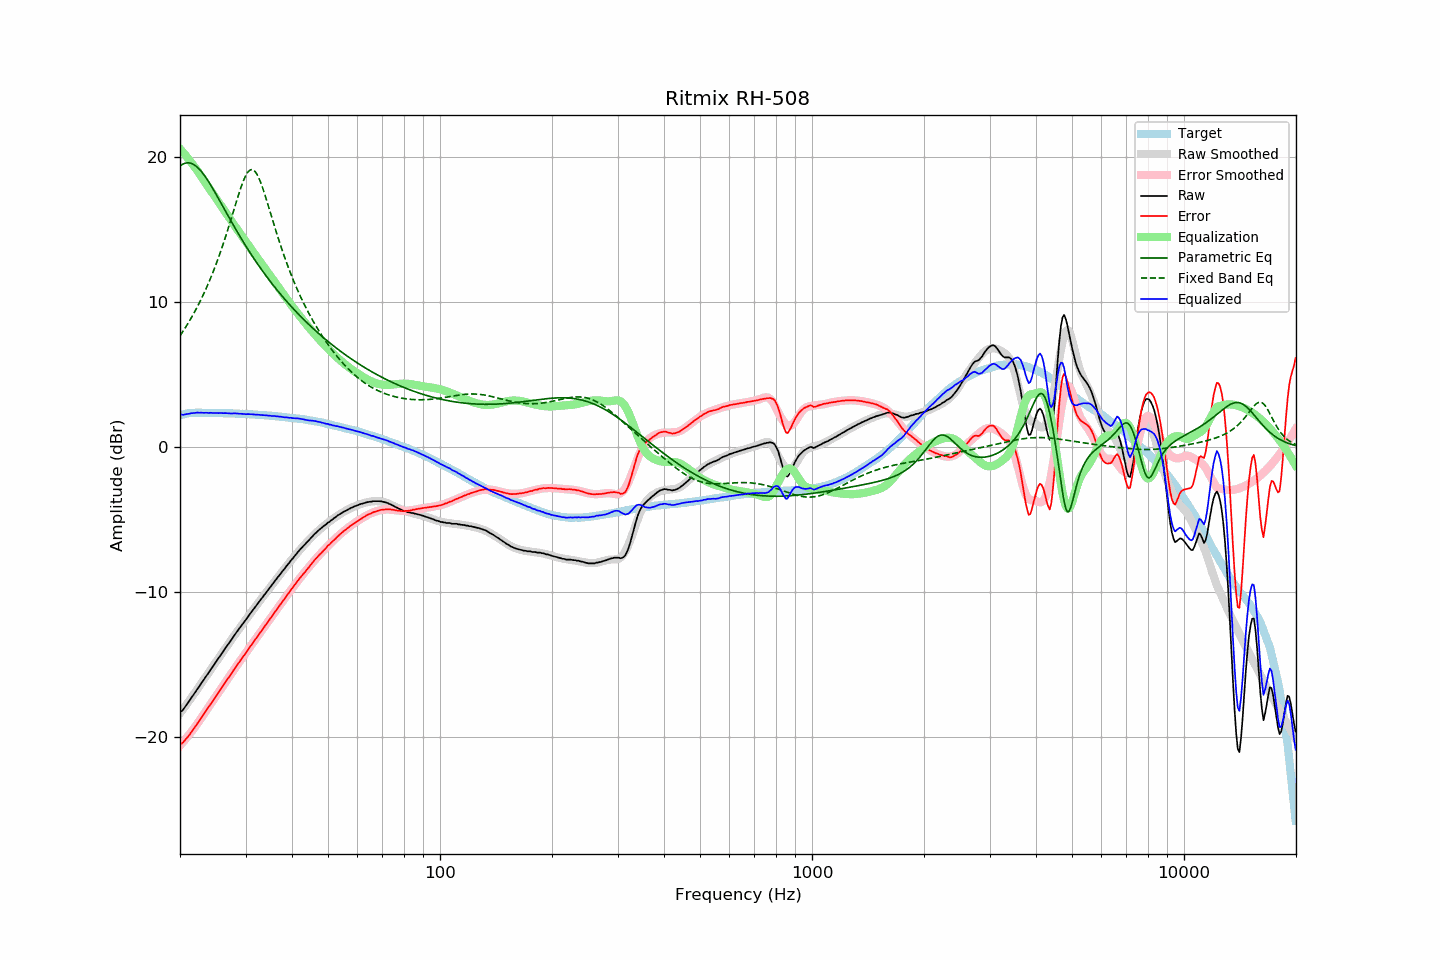

Source data for this figure (header and first rows):
frequency, raw, error, smoothed, error_smoothed, equalization, parametric_eq, fixed_band_eq, equalized_raw, equalized_smoothed, target
20.00, -18.28, -20.49, -18.36, -20.59, 20.59, 19.41, 7.69, 2.31, 2.23, 2.21
20.20, -18.21, -20.45, -18.21, -20.46, 20.46, 19.48, 7.85, 2.25, 2.25, 2.24
20.40, -18.10, -20.37, -18.06, -20.33, 20.33, 19.54, 8.02, 2.23, 2.27, 2.27
20.61, -17.93, -20.22, -17.91, -20.20, 20.20, 19.59, 8.19, 2.26, 2.29, 2.29
20.81, -17.78, -20.09, -17.76, -20.06, 20.06, 19.61, 8.37, 2.28, 2.31, 2.32
21.02, -17.62, -19.97, -17.60, -19.92, 19.92, 19.62, 8.55, 2.30, 2.32, 2.34
21.23, -17.47, -19.82, -17.45, -19.78, 19.78, 19.61, 8.73, 2.31, 2.34, 2.35
21.44, -17.29, -19.65, -17.29, -19.64, 19.64, 19.58, 8.92, 2.35, 2.35, 2.36
21.66, -17.14, -19.52, -17.14, -19.49, 19.49, 19.53, 9.12, 2.35, 2.36, 2.37
21.87, -16.98, -19.35, -16.98, -19.35, 19.35, 19.47, 9.32, 2.37, 2.37, 2.37
22.09, -16.81, -19.19, -16.82, -19.20, 19.20, 19.39, 9.53, 2.39, 2.37, 2.38
22.31, -16.65, -19.03, -16.66, -19.04, 19.04, 19.29, 9.74, 2.39, 2.38, 2.38
22.54, -16.50, -18.88, -16.49, -18.88, 18.88, 19.18, 9.95, 2.37, 2.38, 2.38
22.76, -16.32, -18.70, -16.33, -18.71, 18.71, 19.06, 10.18, 2.39, 2.38, 2.38
22.99, -16.17, -18.54, -16.17, -18.55, 18.55, 18.92, 10.41, 2.38, 2.38, 2.37
23.22, -16.01, -18.38, -16.01, -18.38, 18.38, 18.78, 10.64, 2.37, 2.38, 2.37
23.45, -15.84, -18.21, -15.84, -18.22, 18.22, 18.62, 10.89, 2.38, 2.38, 2.37
23.69, -15.68, -18.05, -15.68, -18.06, 18.06, 18.45, 11.14, 2.37, 2.37, 2.37
23.92, -15.53, -17.89, -15.52, -17.89, 17.89, 18.28, 11.39, 2.36, 2.37, 2.37
24.16, -15.35, -17.72, -15.36, -17.73, 17.73, 18.10, 11.66, 2.38, 2.37, 2.38
24.40, -15.20, -17.57, -15.20, -17.56, 17.56, 17.92, 11.93, 2.36, 2.37, 2.37
24.65, -15.04, -17.41, -15.03, -17.40, 17.40, 17.73, 12.21, 2.36, 2.36, 2.36
24.89, -14.87, -17.23, -14.87, -17.23, 17.23, 17.54, 12.50, 2.37, 2.36, 2.36
25.14, -14.71, -17.07, -14.71, -17.07, 17.07, 17.34, 12.79, 2.36, 2.36, 2.36
25.39, -14.56, -16.92, -14.55, -16.91, 16.91, 17.14, 13.10, 2.35, 2.36, 2.36
25.65, -14.38, -16.74, -14.39, -16.74, 16.74, 16.95, 13.41, 2.36, 2.36, 2.36
25.91, -14.22, -16.57, -14.22, -16.58, 16.58, 16.75, 13.73, 2.36, 2.35, 2.35
26.16, -14.07, -16.42, -14.06, -16.42, 16.42, 16.55, 14.06, 2.35, 2.35, 2.35
26.43, -13.89, -16.24, -13.90, -16.25, 16.25, 16.35, 14.40, 2.36, 2.35, 2.35
26.69, -13.74, -16.09, -13.74, -16.09, 16.09, 16.15, 14.75, 2.35, 2.34, 2.34
26.96, -13.58, -15.93, -13.58, -15.92, 15.92, 15.95, 15.10, 2.34, 2.34, 2.34
27.23, -13.43, -15.77, -13.43, -15.76, 15.76, 15.75, 15.46, 2.33, 2.34, 2.34
27.50, -13.28, -15.62, -13.27, -15.60, 15.60, 15.56, 15.82, 2.32, 2.33, 2.34
27.77, -13.11, -15.44, -13.11, -15.44, 15.44, 15.36, 16.19, 2.33, 2.33, 2.33
28.05, -12.95, -15.28, -12.96, -15.28, 15.28, 15.17, 16.56, 2.33, 2.33, 2.33
28.33, -12.79, -15.11, -12.80, -15.12, 15.12, 14.98, 16.92, 2.33, 2.32, 2.32
28.62, -12.64, -14.96, -12.65, -14.96, 14.96, 14.79, 17.28, 2.32, 2.32, 2.31
28.90, -12.50, -14.81, -12.49, -14.81, 14.81, 14.60, 17.62, 2.31, 2.31, 2.31
29.19, -12.34, -14.64, -12.34, -14.65, 14.65, 14.42, 17.95, 2.31, 2.31, 2.30
29.48, -12.19, -14.50, -12.19, -14.49, 14.49, 14.23, 18.25, 2.30, 2.30, 2.31
29.78, -12.04, -14.34, -12.04, -14.33, 14.33, 14.05, 18.53, 2.29, 2.30, 2.30
30.08, -11.90, -14.20, -11.89, -14.18, 14.18, 13.87, 18.76, 2.27, 2.29, 2.29
30.38, -11.73, -14.02, -11.74, -14.02, 14.02, 13.70, 18.94, 2.29, 2.28, 2.28
30.68, -11.58, -13.86, -11.59, -13.86, 13.86, 13.52, 19.07, 2.28, 2.28, 2.28
30.99, -11.43, -13.70, -11.44, -13.71, 13.71, 13.35, 19.15, 2.28, 2.27, 2.27
31.30, -11.28, -13.55, -11.29, -13.55, 13.55, 13.18, 19.15, 2.27, 2.27, 2.27
31.61, -11.14, -13.40, -11.14, -13.40, 13.40, 13.01, 19.10, 2.26, 2.26, 2.26
31.93, -10.99, -13.24, -10.99, -13.24, 13.24, 12.85, 18.98, 2.25, 2.25, 2.25
32.24, -10.84, -13.08, -10.84, -13.09, 13.09, 12.69, 18.81, 2.25, 2.24, 2.24
32.57, -10.69, -12.93, -10.69, -12.93, 12.93, 12.53, 18.59, 2.24, 2.24, 2.24
32.89, -10.55, -12.78, -10.55, -12.78, 12.78, 12.37, 18.32, 2.23, 2.23, 2.23
33.22, -10.40, -12.62, -10.40, -12.62, 12.62, 12.21, 18.02, 2.22, 2.22, 2.22
33.55, -10.25, -12.47, -10.25, -12.47, 12.47, 12.06, 17.70, 2.22, 2.21, 2.22
33.89, -10.11, -12.31, -10.11, -12.31, 12.31, 11.91, 17.35, 2.20, 2.20, 2.20
34.23, -9.96, -12.16, -9.96, -12.16, 12.16, 11.76, 17.00, 2.20, 2.19, 2.20
34.57, -9.82, -12.01, -9.82, -12.00, 12.00, 11.61, 16.63, 2.18, 2.19, 2.19
34.92, -9.67, -11.84, -9.67, -11.85, 11.85, 11.46, 16.26, 2.17, 2.18, 2.17
35.27, -9.53, -11.70, -9.53, -11.69, 11.69, 11.32, 15.89, 2.16, 2.17, 2.17
35.62, -9.38, -11.54, -9.38, -11.54, 11.54, 11.18, 15.53, 2.16, 2.16, 2.15
35.97, -9.23, -11.37, -9.24, -11.38, 11.38, 11.04, 15.16, 2.15, 2.15, 2.14
... 635 more rows
